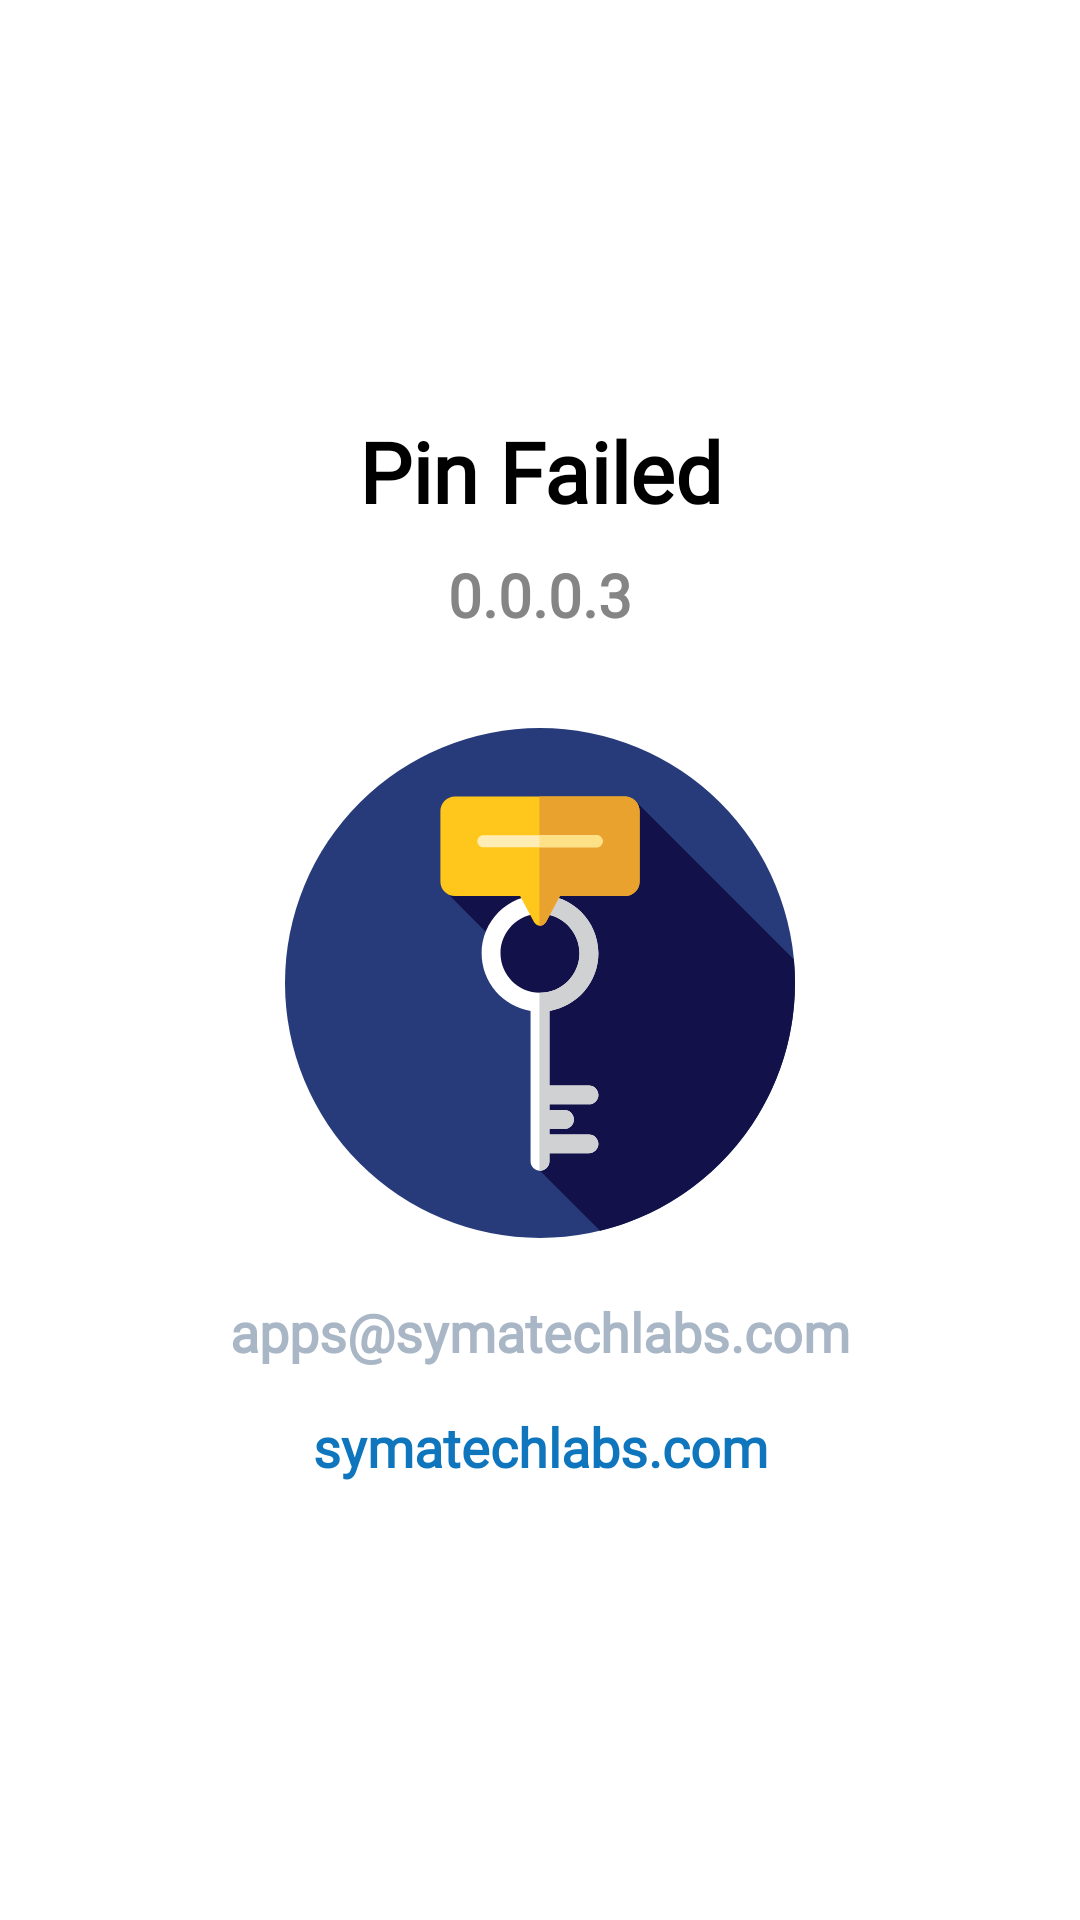

Produce the Android XML layout that renders to this screen, including the resource entries it uses.
<!-- AndroidManifest.xml: application theme Theme.PinFailed -->
<!-- res/layout/about_app.xml -->
<?xml version="1.0" encoding="utf-8"?>
<RelativeLayout xmlns:android="http://schemas.android.com/apk/res/android"
    xmlns:app="http://schemas.android.com/apk/res-auto"
    xmlns:tools="http://schemas.android.com/tools"
    android:layout_width="match_parent"
    android:layout_height="match_parent"
    android:background="#FFF">

    <LinearLayout
        android:layout_width="match_parent"
        android:layout_height="wrap_content"
        android:layout_centerInParent="true"
        android:orientation="vertical">

        <TextView
            android:layout_width="match_parent"
            android:layout_height="wrap_content"
            android:layout_marginBottom="9dp"
            android:fontFamily="@font/museo"
            android:gravity="center_horizontal"
            android:text="@string/app_name"
            android:textColor="#000"
            android:textSize="28sp"
            android:textStyle="bold" />

        <TextView
            android:layout_width="match_parent"
            android:layout_height="wrap_content"
            android:layout_marginBottom="19dp"
            android:fontFamily="@font/museo"
            android:gravity="center_horizontal"
            android:text="@string/app_ver"
            android:textColor="@color/gray"
            android:textSize="20sp"
            android:textStyle="bold" />

        <ImageView
            android:layout_width="170dp"
            android:layout_height="170dp"
            android:layout_gravity="center_horizontal"
            android:layout_marginBottom="@dimen/size_12"
            android:layout_marginTop="@dimen/size_12"
            android:background="@null"
            android:src="@drawable/ic_logo_large" />

        <TextView
            android:id="@+id/email"
            android:layout_width="match_parent"
            android:layout_height="wrap_content"
            android:fontFamily="@font/museo"
            android:gravity="center_horizontal"
            android:text="@string/email"
            android:layout_marginTop="@dimen/size_7"
            android:layout_marginBottom="@dimen/size_7"
            android:textColor="@color/light_gray"
            android:textStyle="bold"
            android:textSize="18sp" />

        <TextView
            android:id="@+id/website"
            android:layout_width="match_parent"
            android:layout_height="wrap_content"
            android:fontFamily="@font/museo"
            android:gravity="center_horizontal"
            android:text="@string/website"
            android:layout_marginTop="@dimen/size_7"
            android:layout_marginBottom="@dimen/size_7"
            android:textColor="@color/primaryColor"
            android:textStyle="bold"
            android:textSize="18sp" />

    </LinearLayout>




</RelativeLayout>
<!-- resources referenced by this layout -->
<resources>
  <color name="gray">#858585</color>
  <color name="light_gray">#a9b6c6</color>
  <color name="primaryColor">#0f75bc</color>
  <dimen name="size_12">12dp</dimen>
  <dimen name="size_7">7dp</dimen>
  <!-- drawable ic_logo_large: vector/xml drawable (drawable, 2809 chars, omitted) -->
  <string name="app_name">Pin Failed</string>
  <string name="app_ver">0.0.0.3</string>
  <string name="email">apps@symatechlabs.com</string>
  <string name="website">symatechlabs.com</string>
  <style name="Theme.PinFailed" parent="Theme.AppCompat.Light.NoActionBar">
          
          <item name="colorPrimary">@color/fadeGreen</item>
          <item name="colorPrimaryVariant">@color/fadeGreen</item>
          <item name="colorOnPrimary">@color/primaryWhite</item>
          
          <item name="colorSecondary">@color/light_red</item>
          <item name="colorSecondaryVariant">@color/light_red</item>
          <item name="colorOnSecondary">@color/black</item>
          
          <item name="android:statusBarColor" tools:targetApi="l">?attr/colorPrimaryVariant</item>
          
      </style>
  <color name="fadeGreen">#0f75bc</color>
  <color name="primaryWhite">#FFFFFF</color>
  <color name="light_red">#c7899c</color>
  <color name="black">#000000</color>
</resources>
